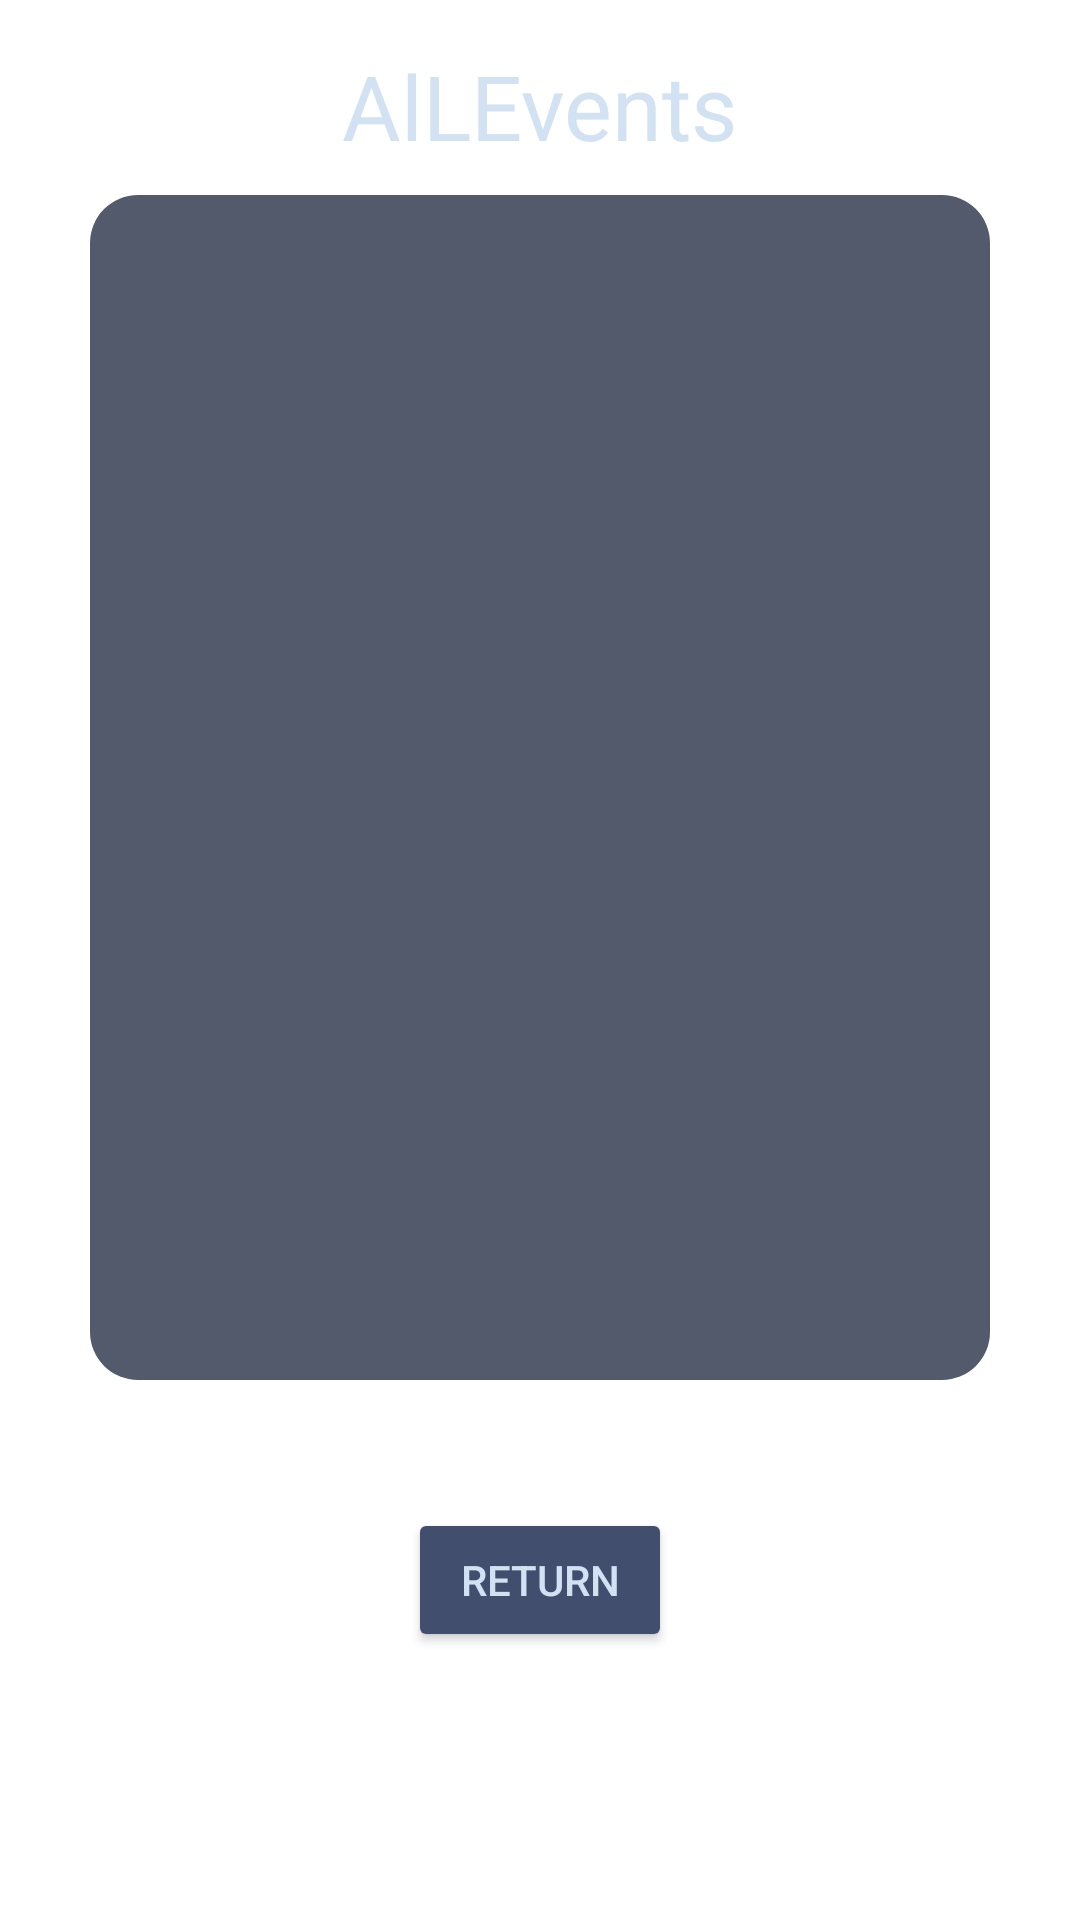

Here is an Android app screen rendered from its layout file. Give the layout XML and the strings, colors and styles it references.
<!-- AndroidManifest.xml: application theme Theme.EventScan -->
<!-- res/layout/all_event_org.xml -->
<?xml version="1.0" encoding="utf-8"?>
<androidx.constraintlayout.widget.ConstraintLayout xmlns:android="http://schemas.android.com/apk/res/android"
    xmlns:app="http://schemas.android.com/apk/res-auto"
    xmlns:tools="http://schemas.android.com/tools"
    android:layout_width="match_parent"
    android:layout_height="match_parent"
    android:background="@drawable/background_transparent">

    <TextView
        android:id="@+id/AllEvents"
        android:layout_width="wrap_content"
        android:layout_height="wrap_content"
        android:layout_centerHorizontal="true"
        android:layout_marginTop="15dp"
        android:textColor="#D3E2F2"
        android:text="AlLEvents"
        android:textSize="30sp"
        app:layout_constraintEnd_toEndOf="parent"
        app:layout_constraintStart_toStartOf="parent"
        app:layout_constraintTop_toTopOf="parent"/>

    <androidx.constraintlayout.widget.ConstraintLayout
        android:id="@+id/bubbleContainer"
        android:layout_width="match_parent"
        android:layout_height="match_parent"
        android:layout_marginLeft="30dp"
        android:layout_marginRight="30dp"
        android:layout_marginTop="65dp"
        android:layout_marginBottom="180dp"
        android:background="@drawable/background_rounded"
        app:layout_constraintStart_toStartOf="parent"
        app:layout_constraintEnd_toEndOf="parent"
        app:layout_constraintBottom_toBottomOf="parent"
        app:layout_constraintTop_toBottomOf="@id/AllEvents">

        <ListView
            android:id="@+id/allUserList"
            android:layout_width="match_parent"
            android:layout_height="wrap_content"
            android:divider="@android:color/darker_gray"
            android:dividerHeight="1dp"
            app:layout_constraintTop_toTopOf="@+id/bubbleContainer"/>

    </androidx.constraintlayout.widget.ConstraintLayout>

    <Button
        android:id="@+id/returnButt"
        android:layout_width="wrap_content"
        android:layout_height="wrap_content"
        android:layout_marginTop="15dp"
        android:backgroundTint="#414E6E"
        android:text="return"
        android:textColor="#D3E2F2"
        app:layout_constraintEnd_toEndOf="parent"
        app:layout_constraintStart_toStartOf="parent"
        app:layout_constraintTop_toBottomOf="@+id/bubbleContainer" />


</androidx.constraintlayout.widget.ConstraintLayout>
<!-- resources referenced by this layout -->
<resources>
  <!-- drawable background_rounded (drawable) -->
  <?xml version="1.0" encoding="utf-8"?>
  <shape xmlns:android="http://schemas.android.com/apk/res/android">
  
      <solid android:color="#535A6C"/> 
      <corners android:radius="16dp"/> 
  </shape>
  <!-- drawable background_transparent (drawable) -->
  <?xml version="1.0" encoding="utf-8"?>
  <shape xmlns:android="http://schemas.android.com/apk/res/android" >
  
      <solid android:color="#77ffffff"/>
  
  </shape>
  <style name="Theme.EventScan" parent="Theme.MaterialComponents.DayNight.NoActionBar">
          
          <item name="colorPrimary">#414E6E</item>
          <item name="colorPrimaryVariant">#262C40</item>
          <item name="colorOnPrimary">#98A0B6</item>
          
          <item name="colorSecondary">@color/teal_200</item>
          <item name="colorSecondaryVariant">@color/teal_700</item>
          <item name="colorOnSecondary">@color/black</item>
          
          <item name="android:statusBarColor">?attr/colorPrimaryVariant</item>
          
      </style>
  <!-- not gathered from this repository: default colours our renderer supplied (Android Studio template values) -->
  <color name="teal_200">#FF03DAC5</color>
  <color name="teal_700">#FF018786</color>
  <color name="black">#FF000000</color>
</resources>
